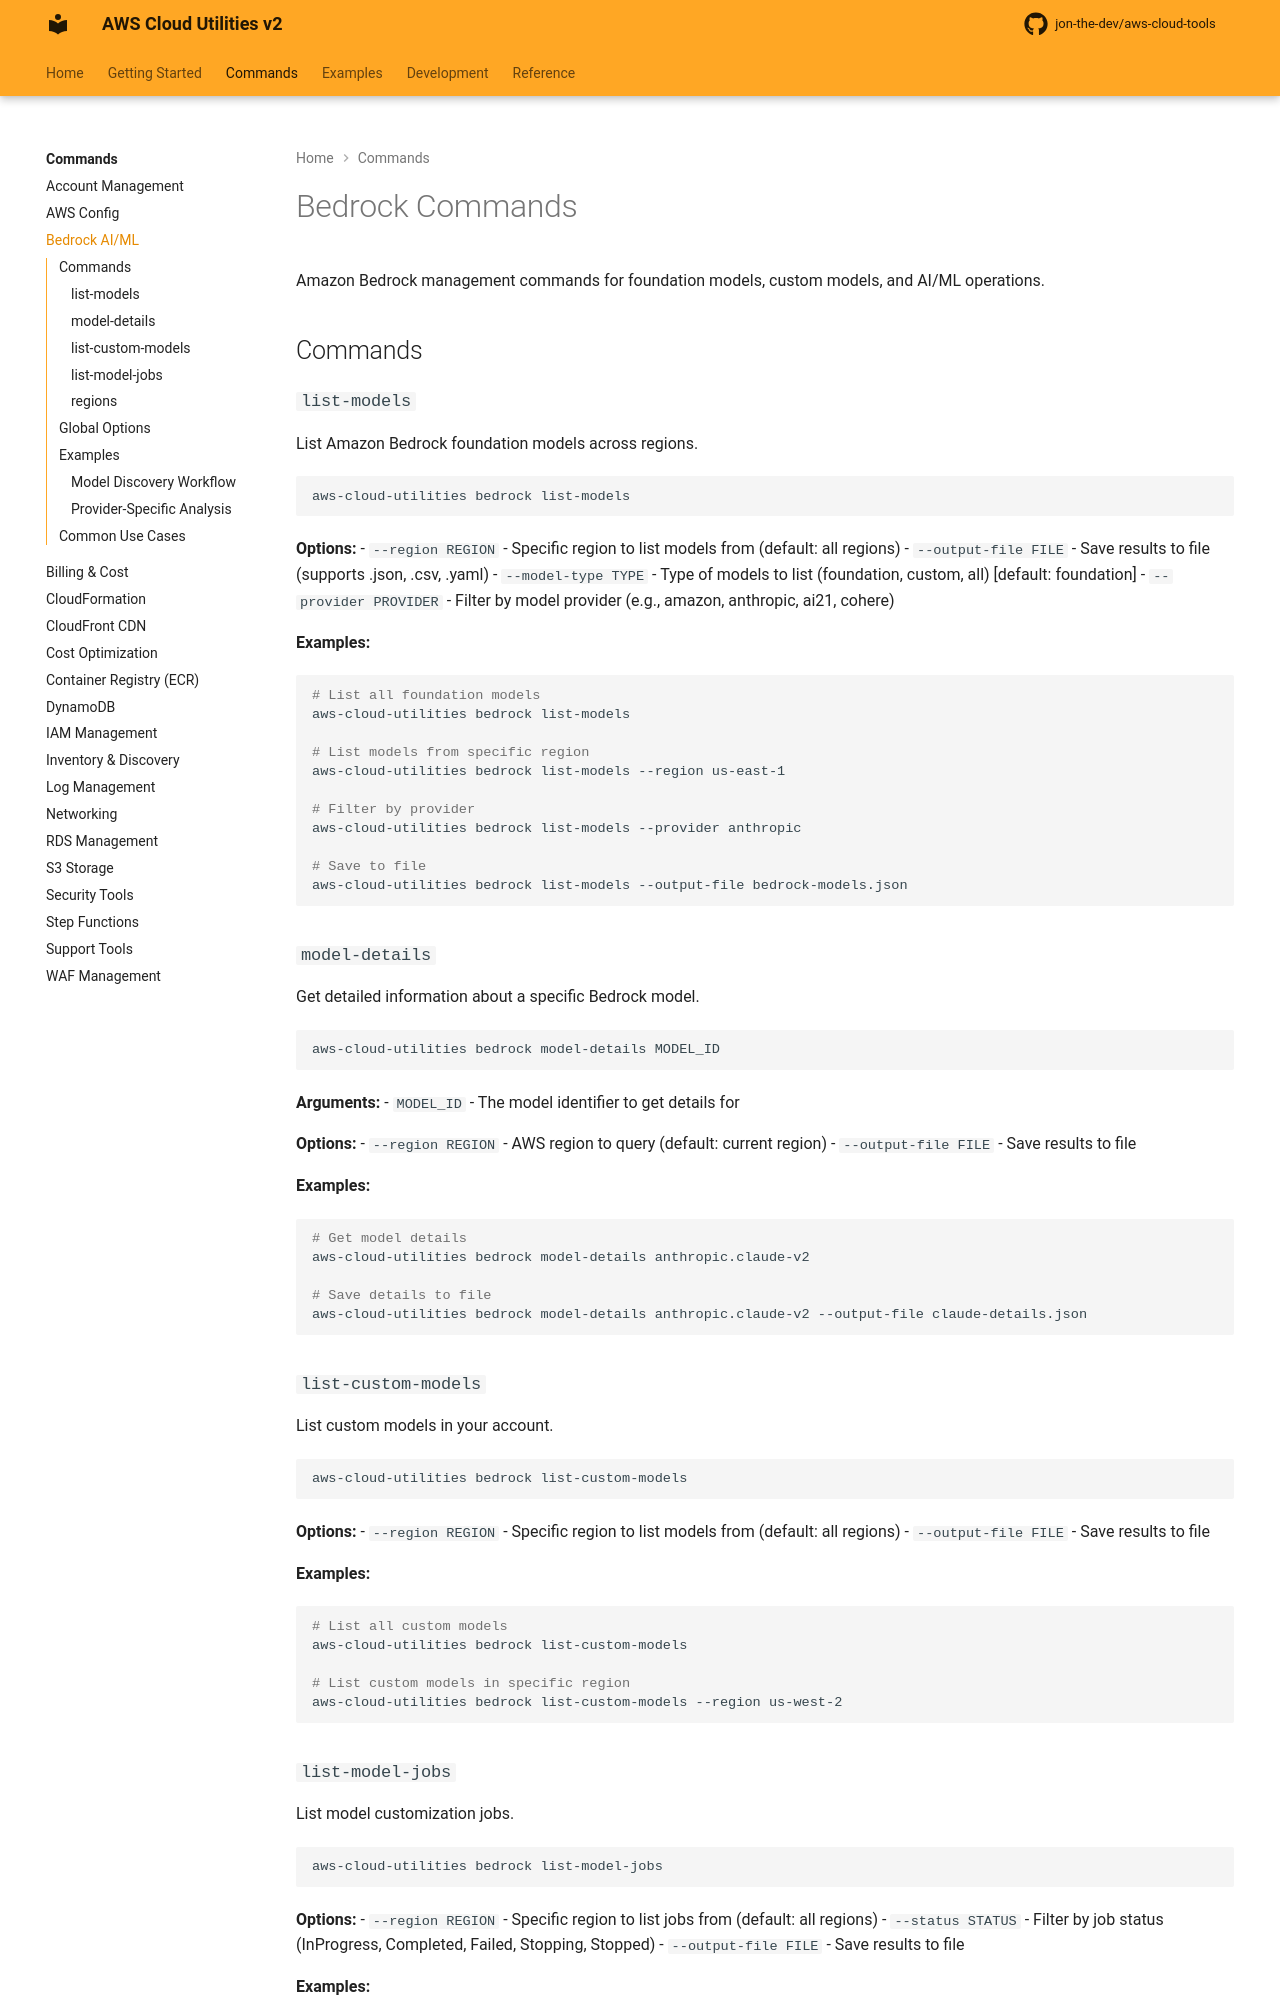

repository: jon-the-dev/aws-cloud-tools · page: commands/bedrock/index.html · generator: mkdocs

# Bedrock Commands

Amazon Bedrock management commands for foundation models, custom models, and AI/ML operations.

## Commands

### `list-models`

List Amazon Bedrock foundation models across regions.

```bash
aws-cloud-utilities bedrock list-models
```

**Options:**
- `--region REGION` - Specific region to list models from (default: all regions)
- `--output-file FILE` - Save results to file (supports .json, .csv, .yaml)
- `--model-type TYPE` - Type of models to list (foundation, custom, all) [default: foundation]
- `--provider PROVIDER` - Filter by model provider (e.g., amazon, anthropic, ai21, cohere)

**Examples:**
```bash
# List all foundation models
aws-cloud-utilities bedrock list-models

# List models from specific region
aws-cloud-utilities bedrock list-models --region us-east-1

# Filter by provider
aws-cloud-utilities bedrock list-models --provider anthropic

# Save to file
aws-cloud-utilities bedrock list-models --output-file bedrock-models.json
```

### `model-details`

Get detailed information about a specific Bedrock model.

```bash
aws-cloud-utilities bedrock model-details MODEL_ID
```

**Arguments:**
- `MODEL_ID` - The model identifier to get details for

**Options:**
- `--region REGION` - AWS region to query (default: current region)
- `--output-file FILE` - Save results to file

**Examples:**
```bash
# Get model details
aws-cloud-utilities bedrock model-details anthropic.claude-v2

# Save details to file
aws-cloud-utilities bedrock model-details anthropic.claude-v2 --output-file claude-details.json
```

### `list-custom-models`

List custom models in your account.

```bash
aws-cloud-utilities bedrock list-custom-models
```

**Options:**
- `--region REGION` - Specific region to list models from (default: all regions)
- `--output-file FILE` - Save results to file

**Examples:**
```bash
# List all custom models
aws-cloud-utilities bedrock list-custom-models

# List custom models in specific region
aws-cloud-utilities bedrock list-custom-models --region us-west-2
```
